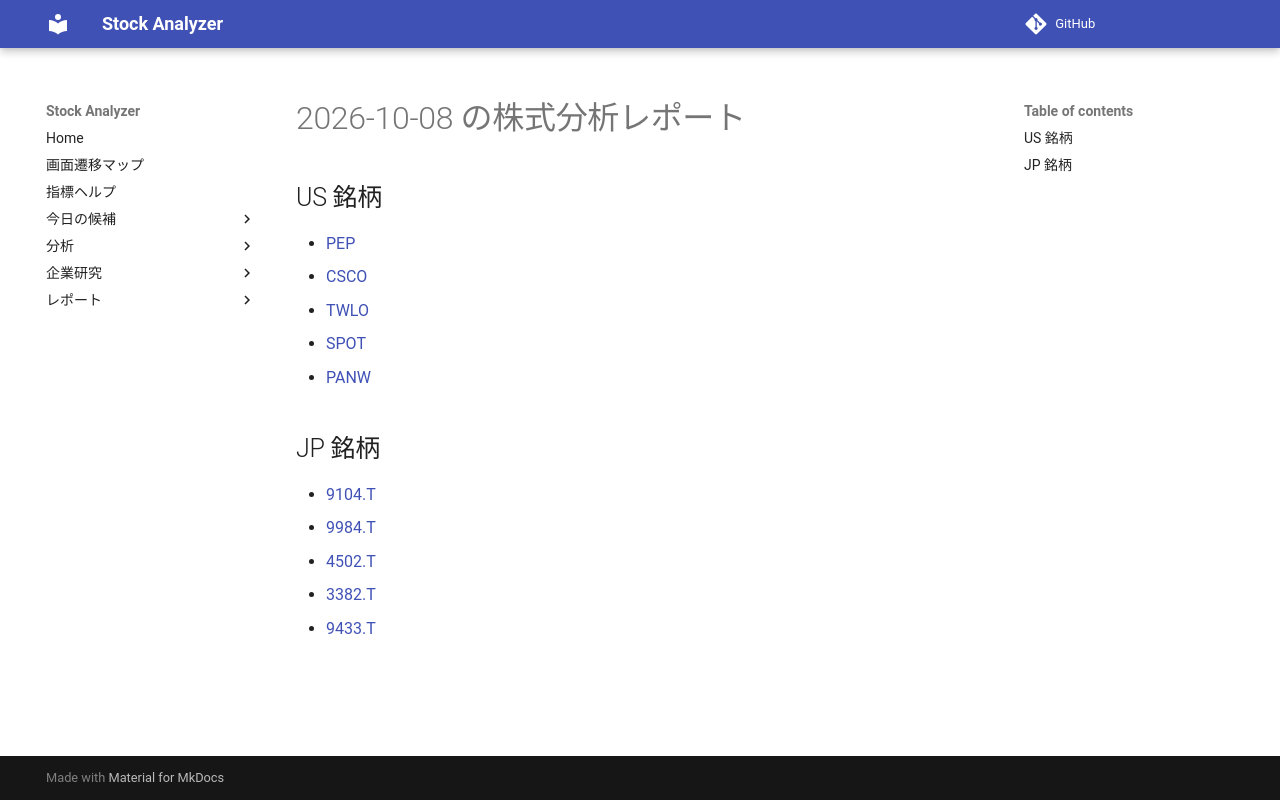

repository: Yumi-note/Making-APP · page: reports/2026-10-08/204928/index.html · generator: mkdocs

# 2026-10-08 の株式分析レポート

## US 銘柄

- [PEP](PEP.md)
- [CSCO](CSCO.md)
- [TWLO](TWLO.md)
- [SPOT](SPOT.md)
- [PANW](PANW.md)

## JP 銘柄

- [9104.T](9104_T.md)
- [9984.T](9984_T.md)
- [4502.T](4502_T.md)
- [3382.T](3382_T.md)
- [9433.T](9433_T.md)
